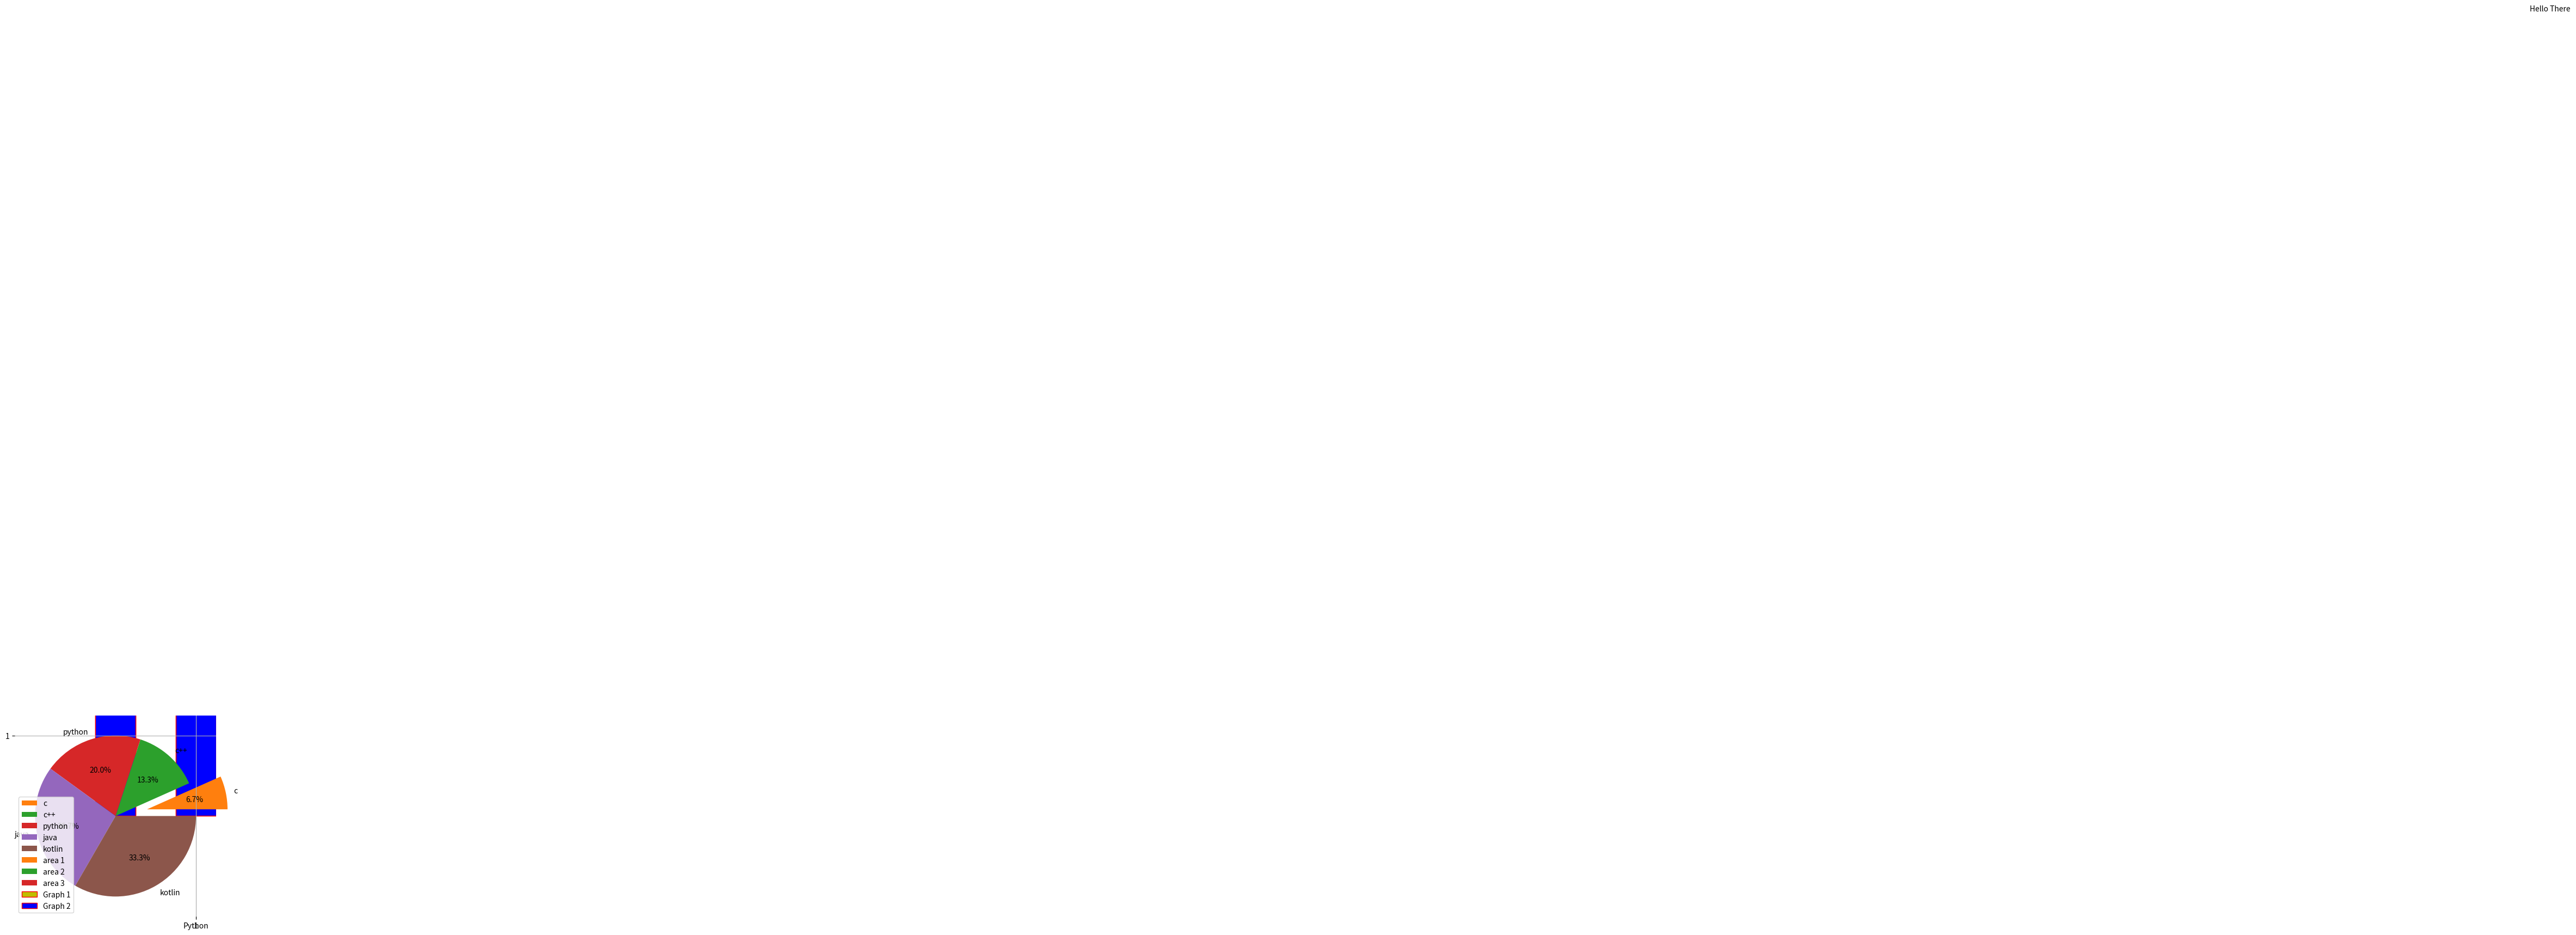

Source code (Python):
import pandas as pd
import numpy as np
import matplotlib.pyplot as plt

x = ['c','c++','python','java','kotlin']
y = [10,20,30,40,50]
z = [5,15,25,35,45]

# BAR PLOT
plt.bar(x,y,color='y',edgecolor='r',width=0.5,label='Graph 1')
plt.bar(x,z,color='b',edgecolor='r',width=0.5,label='Graph 2')
plt.legend()
plt.show()

# SCATTER PLOT
plt.scatter(x,y,c='y',edgecolor='r',marker='*')
plt.show()

# HIST PLOT
plt.hist(y,color='b',edgecolor='r',bins=20,orientation='horizontal')
plt.show()
plt.hist(y,color='b',edgecolor='r',histtype='step')
plt.show()

# PIE CHART
ex = [0.4,0,0,0,0]
plt.pie(y,labels=x,explode=ex,autopct="%0.01f%%")
plt.show()

# STACK PLOT
a1 = [2,3,2,5,4]
a2 = [2,3,4,5,6]
a3 = [1,3,2,4,2]
l = ['area 1','area 2','area 3']
plt.stackplot(y,a1)
plt.show()
plt.stackplot(y,a1,a2,a3,labels=l)
plt.legend()
plt.show()

# BOX PLOT
plt.boxplot(y,widths=0.3,label='Python',patch_artist=True,showmeans=True,)
plt.show()
plt.boxplot(y,vert=False,widths=0.3)
plt.show()
lists = [y,z]
plt.boxplot(lists,labels=['Python','c++'],showmeans=True)
plt.show()

# STEP PLOT
plt.step(y,z,color = 'r',marker='o')
plt.grid()
plt.show()

# LINE GRAPH
plt.plot(y,z)
plt.text(30,10,'Hello There')
plt.annotate('Python',xy=(20,20),xytext=(30,30),arrowprops=dict(facecolor='black'))
plt.show()

# STEM DIAGRAM
plt.stem(y,z,linefmt=':',markerfmt='r*')
plt.show()

# FILL BETWEEN
plt.plot(y,z,color= 'red')
plt.fill_between(y,z)
plt.show()

plt.plot(y,z,color= 'red')
plt.fill_between(x=[20,40],y1 = 20, y2 = 40)
plt.show()

n1 = np.array(y)
n2 = np.array(z)

plt.plot(y,z,color= 'red')
plt.fill_between(n1,n2,color = 'g', where=(n1 >= 20) & (n1 <= 40))
plt.show()